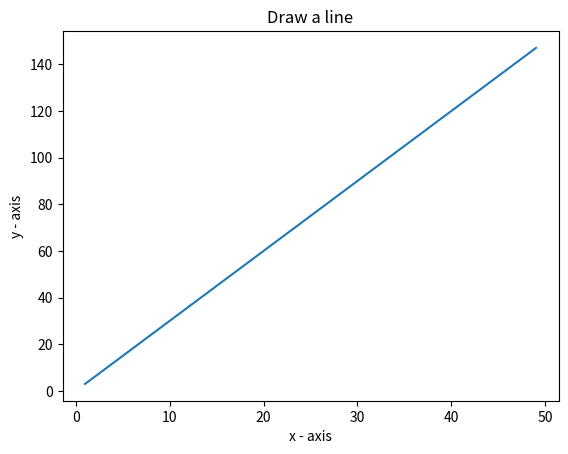

Python code for this plot:
import matplotlib.pyplot as plt
X = range(1, 50)
Y = [value * 3 for value in X]
print("Values of X: ")
print(*range(1,50))
print("Values of Y(thrice of X):")
print(Y)
# plot lines and/or markers to the axis.
plt.plot(X, Y)
# Set the X axis lable of the current axis.
plt.xlabel('x - axis')
# Set the y axis label of the current axis.
plt.ylabel('y - axis')
# Set a title
plt.title('Draw a line')
# Display the figure.
plt.show()